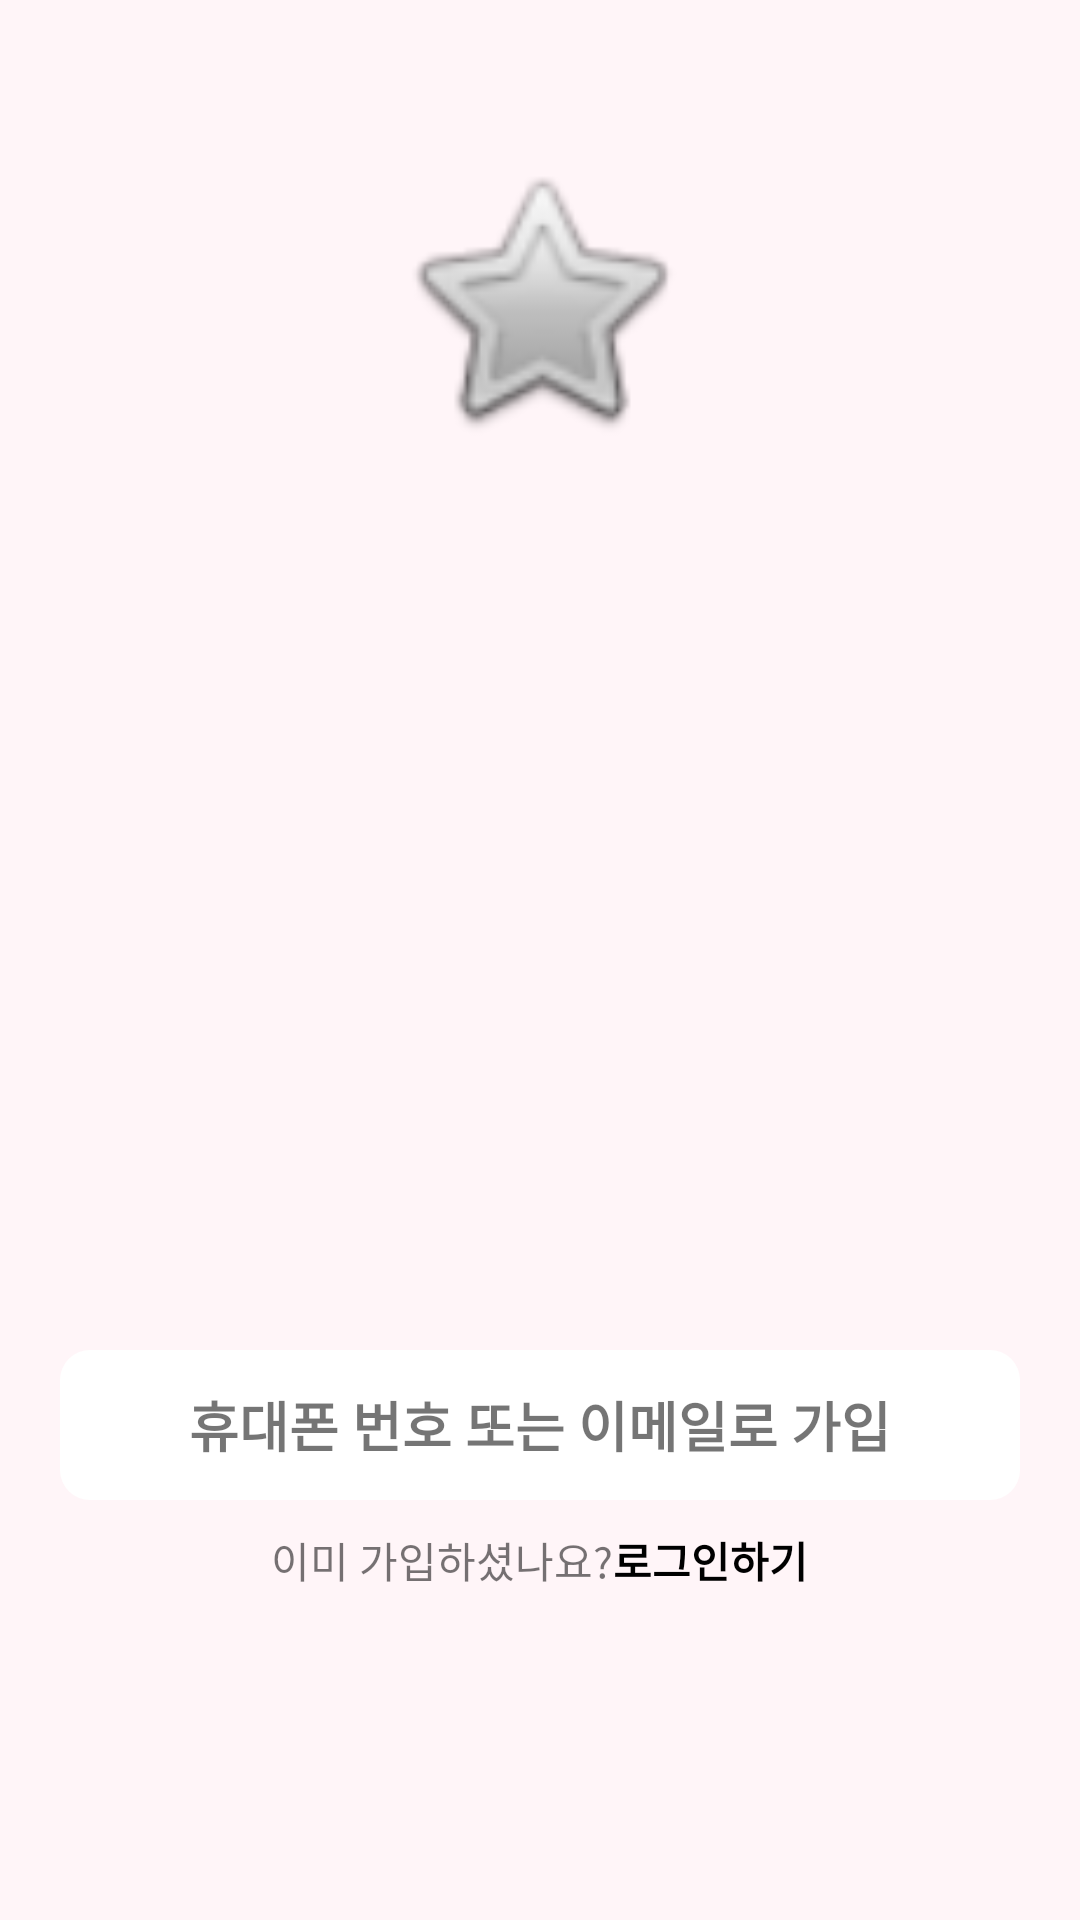

This screen was rendered from an Android layout file. Write that file and the resources it references.
<!-- AndroidManifest.xml: application theme AppTheme.NoActionBar -->
<!-- res/layout/activity_login.xml -->
<?xml version="1.0" encoding="utf-8"?>
<LinearLayout xmlns:android="http://schemas.android.com/apk/res/android"
    android:layout_width="match_parent"
    android:layout_height="match_parent"
    android:background="#fff5f8"
    android:orientation="vertical">

    <ImageView
        android:layout_width="match_parent"
        android:layout_height="100dp"
        android:layout_gravity="center"
        android:layout_marginTop="50dp"
        android:background="@null"
        android:src="@android:drawable/btn_star"/>

    <LinearLayout
        android:layout_width="match_parent"
        android:layout_height="wrap_content"
        android:layout_marginTop="300dp">

        <TextView
            android:layout_width="match_parent"
            android:layout_height="50dp"
            android:layout_marginLeft="20dp"
            android:layout_marginRight="20dp"
            android:gravity="center"
            android:background="@drawable/radius_rectangle"
            android:text="휴대폰 번호 또는 이메일로 가입"
            android:textAlignment="center"
            android:textSize="18sp"
            android:textStyle="bold"/>
    </LinearLayout>

    <LinearLayout
        android:layout_width="match_parent"
        android:layout_height="40dp"
        android:gravity="center"
        android:orientation="horizontal">

        <TextView
            android:layout_width="wrap_content"
            android:layout_height="wrap_content"
            android:text="이미 가입하셨나요?"
            android:textSize="14sp">

        </TextView>

        <TextView
            android:layout_width="wrap_content"
            android:layout_height="wrap_content"
            android:text="로그인하기"
            android:textColor="#000000"
            android:textSize="14sp"
            android:textStyle="bold">
        </TextView>

    </LinearLayout>
</LinearLayout>
<!-- resources referenced by this layout -->
<resources>
  <!-- drawable radius_rectangle (drawable) -->
  <?xml version="1.0" encoding="utf-8"?>
  <shape xmlns:android="http://schemas.android.com/apk/res/android">
      <solid android:color="#ffffff">
      </solid>
      <corners android:radius="10dp">
  
      </corners>
  </shape>
  <style name="AppTheme.NoActionBar">
          <item name="windowActionBar">false</item>
          <item name="windowNoTitle">true</item>
          <item name="android:datePickerStyle">@style/PickerDialog</item>
      </style>
  <style name="PickerDialog" parent="Theme.AppCompat.Light.Dialog.Alert">
          <item name="colorAccent">@color/colorAccent</item>
      </style>
  <color name="colorAccent">#ef889a</color>
</resources>
